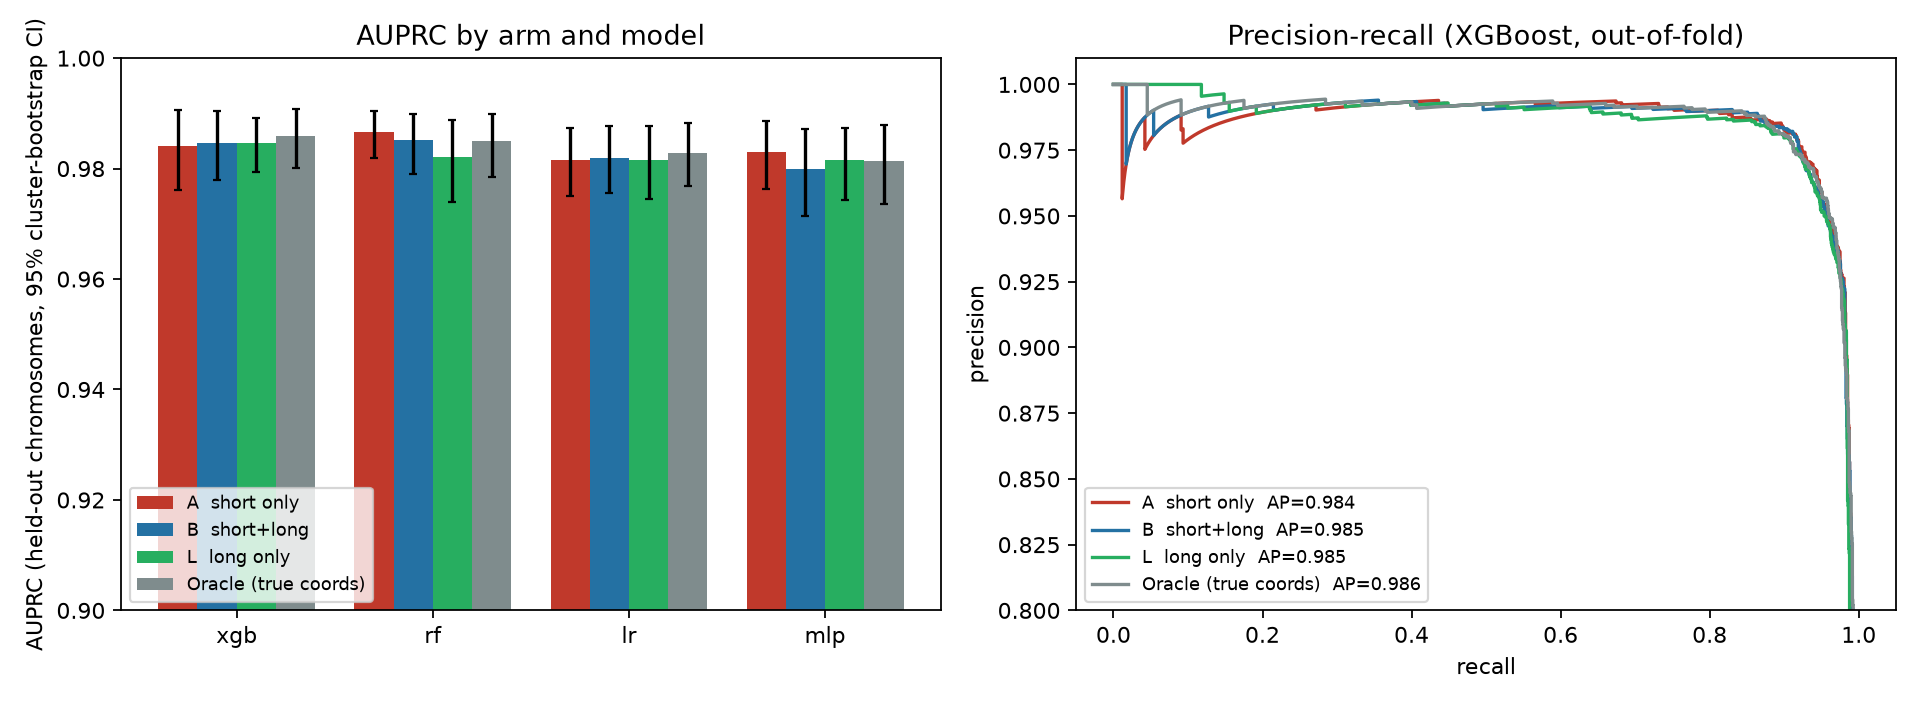

Values plotted in this chart, from the file beside it:
arm, model, n, auprc, auprc_lo, auprc_hi, auroc, auroc_lo, auroc_hi, accuracy, acc_lo, acc_hi, accuracy_at_0p5, precision, recall, f1, mcc, fold_auprc_mean, fold_auprc_sd, fold_auprc_min
A, lr, 3510, 0.9816, 0.9751, 0.9873, 0.982, 0.9772, 0.9863, 0.9501, 0.9426, 0.9572, 0.9501, 0.9526, 0.9541, 0.9533, 0.8998, 0.9823, 0.005675, 0.976
B, lr, 3510, 0.982, 0.9756, 0.9877, 0.9822, 0.9773, 0.9865, 0.951, 0.9435, 0.9583, 0.9481, 0.9541, 0.9541, 0.9541, 0.9015, 0.9826, 0.004705, 0.977
L, lr, 3510, 0.9816, 0.9745, 0.9876, 0.9818, 0.9772, 0.9861, 0.9459, 0.9382, 0.9532, 0.9447, 0.9478, 0.9509, 0.9494, 0.8912, 0.9818, 0.00298, 0.9782
O, lr, 3510, 0.9828, 0.9768, 0.9882, 0.9826, 0.978, 0.9869, 0.9476, 0.9397, 0.955, 0.9479, 0.9504, 0.9514, 0.9509, 0.8947, 0.9835, 0.004843, 0.9776
A, mlp, 3510, 0.9831, 0.9763, 0.9885, 0.9839, 0.9793, 0.9878, 0.9504, 0.9429, 0.9575, 0.9516, 0.9502, 0.9573, 0.9537, 0.9004, 0.984, 0.003987, 0.9775
B, mlp, 3510, 0.9799, 0.9715, 0.9871, 0.9827, 0.9778, 0.9867, 0.9484, 0.9414, 0.9556, 0.9479, 0.95, 0.9536, 0.9518, 0.8964, 0.9806, 0.003645, 0.9753
L, mlp, 3510, 0.9815, 0.9743, 0.9873, 0.9828, 0.9781, 0.9866, 0.9453, 0.9374, 0.9525, 0.947, 0.9459, 0.9519, 0.9489, 0.8901, 0.9825, 0.003906, 0.975
O, mlp, 3510, 0.9814, 0.9736, 0.9879, 0.9828, 0.9781, 0.9869, 0.9476, 0.9404, 0.9549, 0.9496, 0.9504, 0.9514, 0.9509, 0.8947, 0.9819, 0.003579, 0.9766
A, rf, 3510, 0.9867, 0.9819, 0.9905, 0.9852, 0.981, 0.9889, 0.9504, 0.9428, 0.9575, 0.951, 0.9545, 0.9525, 0.9535, 0.9004, 0.9879, 0.00437, 0.9812
B, rf, 3510, 0.9851, 0.979, 0.99, 0.9846, 0.9802, 0.9885, 0.9519, 0.944, 0.9589, 0.9513, 0.9551, 0.9546, 0.9549, 0.9033, 0.9866, 0.004561, 0.9804
L, rf, 3510, 0.9822, 0.974, 0.9888, 0.9835, 0.9789, 0.9877, 0.9462, 0.9382, 0.9539, 0.9476, 0.9408, 0.9594, 0.95, 0.8919, 0.9847, 0.005724, 0.9764
O, rf, 3510, 0.985, 0.9785, 0.99, 0.9845, 0.9801, 0.9884, 0.9493, 0.942, 0.9564, 0.9507, 0.952, 0.953, 0.9525, 0.8981, 0.9863, 0.005298, 0.9773
A, xgb, 3510, 0.9841, 0.9762, 0.9906, 0.9865, 0.9825, 0.9899, 0.9521, 0.9446, 0.9594, 0.9507, 0.9523, 0.9584, 0.9553, 0.9038, 0.9865, 0.006023, 0.9778
B, xgb, 3510, 0.9846, 0.9779, 0.9903, 0.9861, 0.9824, 0.9896, 0.9487, 0.9412, 0.9562, 0.9504, 0.9554, 0.9482, 0.9518, 0.8971, 0.9871, 0.005744, 0.9785
L, xgb, 3510, 0.9845, 0.9794, 0.9891, 0.984, 0.9797, 0.9878, 0.9476, 0.9403, 0.9546, 0.9496, 0.9514, 0.9503, 0.9509, 0.8947, 0.9875, 0.002957, 0.9834
O, xgb, 3510, 0.9859, 0.9801, 0.9907, 0.9863, 0.9823, 0.9897, 0.9541, 0.9471, 0.9612, 0.9521, 0.9602, 0.9536, 0.9569, 0.9079, 0.9871, 0.004742, 0.9815
